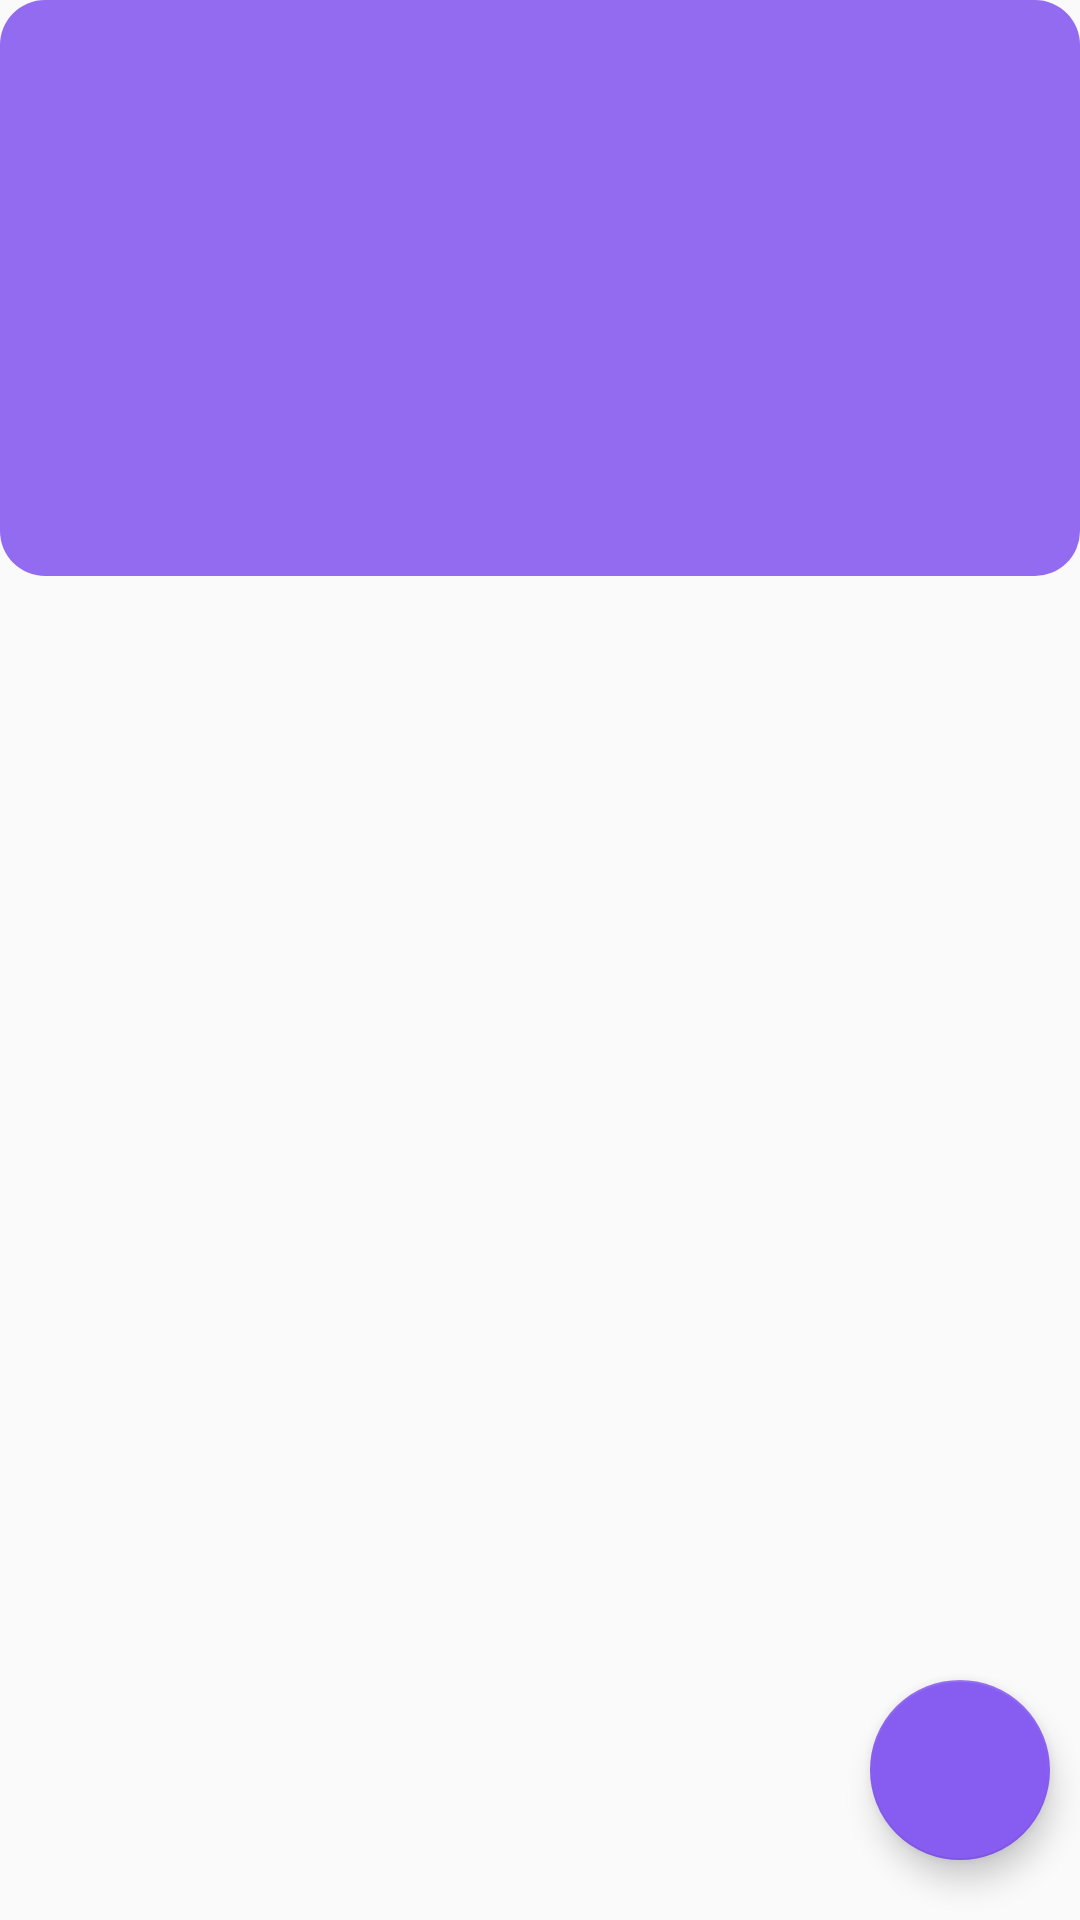

Layout XML and referenced resources for this Android screen:
<!-- AndroidManifest.xml: application theme Theme.AppCompat.Light.NoActionBar.FullScreen2 -->
<!-- res/layout/activity_home_page.xml -->
<?xml version="1.0" encoding="utf-8"?>
<androidx.constraintlayout.widget.ConstraintLayout xmlns:android="http://schemas.android.com/apk/res/android"
    xmlns:app="http://schemas.android.com/apk/res-auto"
    xmlns:tools="http://schemas.android.com/tools"
    android:layout_width="match_parent"
    android:layout_height="match_parent"

    >


    <ImageView
        android:id="@+id/backgrounnd_recycler"
        android:layout_width="match_parent"
        android:layout_height="0dp"
        app:layout_constraintHeight_percent="0.3"
        app:layout_constraintStart_toStartOf="parent"
        app:layout_constraintTop_toTopOf="parent"
        android:src="@drawable/cardshape"
        android:alpha="0.9"
        android:scaleType="fitCenter"
        />

    <androidx.constraintlayout.widget.Guideline
        android:id="@+id/guideline"
        android:layout_width="match_parent"
        android:layout_height="wrap_content"
        android:orientation="horizontal"
        app:layout_constraintGuide_begin="113dp" />

    <androidx.recyclerview.widget.RecyclerView
        android:id="@+id/allnotes_recycler"
        android:layout_width="0dp"
        android:layout_height="0dp"
        app:layout_constraintBottom_toBottomOf="parent"
        app:layout_constraintEnd_toEndOf="parent"
        app:layout_constraintStart_toStartOf="parent"
        app:layout_constraintTop_toBottomOf="@id/guideline"
        app:layout_constraintWidth_percent="0.85"
        tools:listitem="@layout/everyitem_inrecycler"

        >

    </androidx.recyclerview.widget.RecyclerView>

    <com.google.android.material.floatingactionbutton.FloatingActionButton
        android:id="@+id/add_fabButton"
        android:layout_width="wrap_content"
        android:layout_height="wrap_content"
        app:layout_constraintEnd_toEndOf="parent"
        app:layout_constraintBottom_toBottomOf="parent"
        android:layout_marginBottom="20dp"
        android:layout_marginEnd="10dp"
        android:src="@drawable/ic_addicon"
        android:onClick="onClick"
        app:fabCustomSize="60dp"
        app:maxImageSize="45dp"
        android:backgroundTint="@color/colorPrimary"
        />

</androidx.constraintlayout.widget.ConstraintLayout>
<!-- res/layout/everyitem_inrecycler.xml (included above) -->
<?xml version="1.0" encoding="utf-8"?>
<androidx.cardview.widget.CardView

    xmlns:android="http://schemas.android.com/apk/res/android"
    xmlns:app="http://schemas.android.com/apk/res-auto"
    xmlns:tools="http://schemas.android.com/tools"
    android:layout_width="match_parent"
    android:layout_height="wrap_content"
    android:layout_margin="5dp"
    app:contentPadding="8dp"
    app:cardCornerRadius="8dp"
    app:cardElevation="10dp"
   >



    <androidx.constraintlayout.widget.ConstraintLayout
        android:layout_height="wrap_content"

        android:layout_width="match_parent">

        <TextView
            android:id="@+id/note_description"
            android:layout_width="match_parent"
            android:layout_margin="5dp"
            android:layout_height="110dp"
            android:gravity="center|start"
            android:hint="your note .."
            android:padding="10dp"
            android:textSize="21sp"
            android:layout_gravity="end"
            android:layout_marginEnd="20dp"
            android:layout_weight="1"
            app:layout_constraintTop_toTopOf="parent"
            android:textColor="@color/textcolor"


            />
        <TextView
            android:id="@+id/note_date"
            android:layout_width="0dp"
            app:layout_constraintWidth_percent="0.5"
            android:layout_height="wrap_content"
            app:layout_constraintEnd_toEndOf="@id/note_description"
            app:layout_constraintTop_toBottomOf="@id/note_description"
            android:padding="5dp"
            android:textSize="15sp"
            android:gravity="center"
            android:hint="date .."
            />

        <TextView
            android:id="@+id/note_title"
            android:layout_width="0dp"
            app:layout_constraintWidth_percent="0.5"
            android:layout_height="wrap_content"
            app:layout_constraintTop_toBottomOf="@id/note_description"
            app:layout_constraintStart_toStartOf="parent"
            android:hint="title"
            android:padding="5dp"
            android:textSize="15sp"

            android:paddingStart="20dp"
            />


    </androidx.constraintlayout.widget.ConstraintLayout>


</androidx.cardview.widget.CardView>
<!-- resources referenced by this layout -->
<resources>
  <color name="colorPrimary">#875CF0</color>
  <color name="textcolor">#0F0F0F</color>
  <!-- drawable cardshape (drawable) -->
  <?xml version="1.0" encoding="utf-8"?>
  <shape
      xmlns:android="http://schemas.android.com/apk/res/android">
   <solid android:color="@color/colorPrimary" />
      <corners android:radius="15dp"/>
  
  
  
  
  
  </shape>
  <style name="Theme.AppCompat.Light.NoActionBar.FullScreen2" parent="@style/Theme.AppCompat.Light.NoActionBar">
          <item name="android:windowNoTitle">true</item>
          <item name="android:windowActionBar">true</item>
          <item name="colorPrimary">@color/colorPrimary</item>
          <item name="colorPrimaryDark">@color/colorPrimary</item>
          <item name="colorAccent">@color/colorPrimary</item>
      </style>
</resources>
